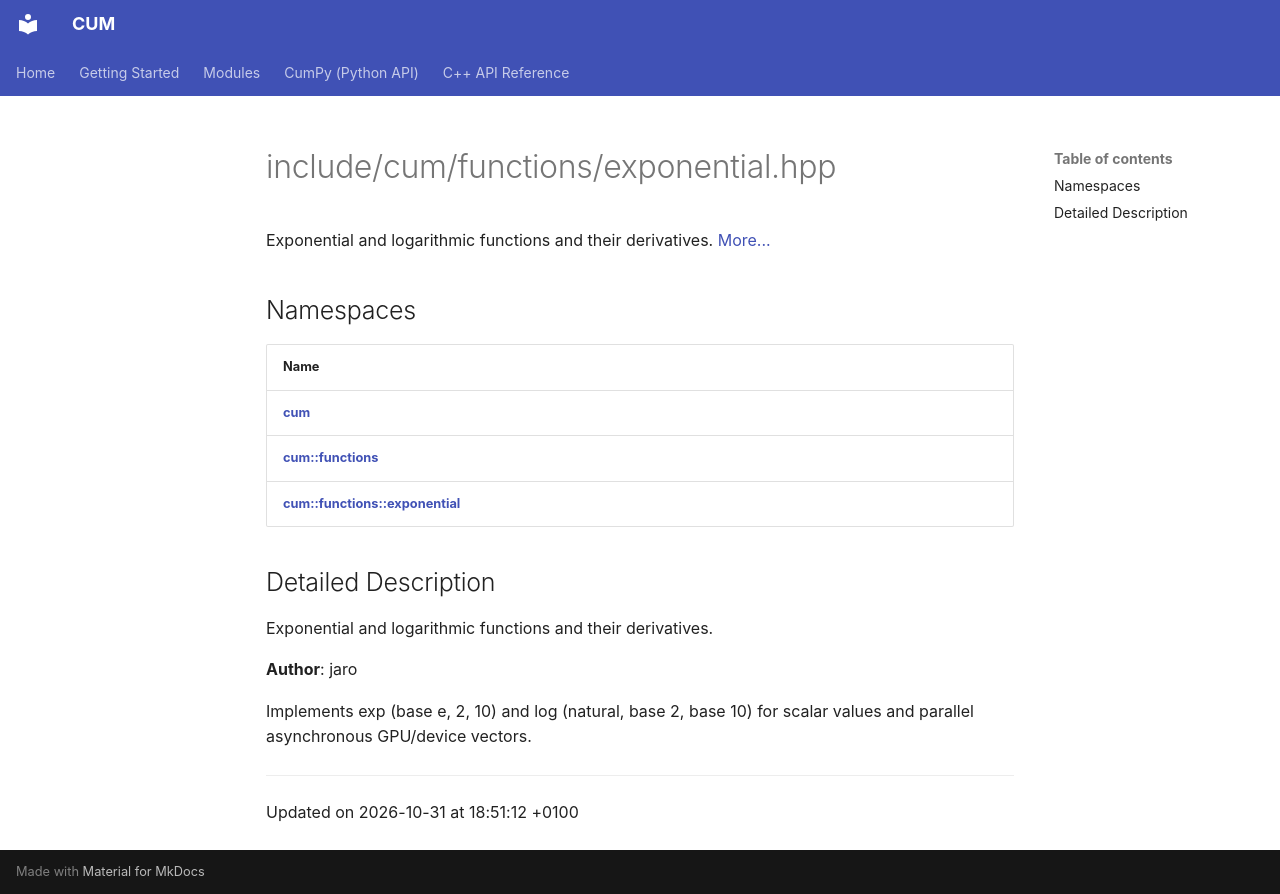

repository: Mosche-Brain/CUM · page: api/Files/exponential_8hpp/index.html · generator: mkdocs

---
title: include/cum/functions/exponential.hpp
summary: Exponential and logarithmic functions and their derivatives. 

---

# include/cum/functions/exponential.hpp

Exponential and logarithmic functions and their derivatives.  [More...](#detailed-description)

## Namespaces

| Name           |
| -------------- |
| **[cum](/CUM/api/Namespaces/namespacecum/)**  |
| **[cum::functions](/CUM/api/Namespaces/namespacecum_1_1functions/)**  |
| **[cum::functions::exponential](/CUM/api/Namespaces/namespacecum_1_1functions_1_1exponential/)**  |

## Detailed Description

Exponential and logarithmic functions and their derivatives. 

**Author**: jaro


Implements exp (base e, 2, 10) and log (natural, base 2, base 10) for scalar values and parallel asynchronous GPU/device vectors. 






-------------------------------

Updated on 2026-10-31 at 18:51:12 +0100
